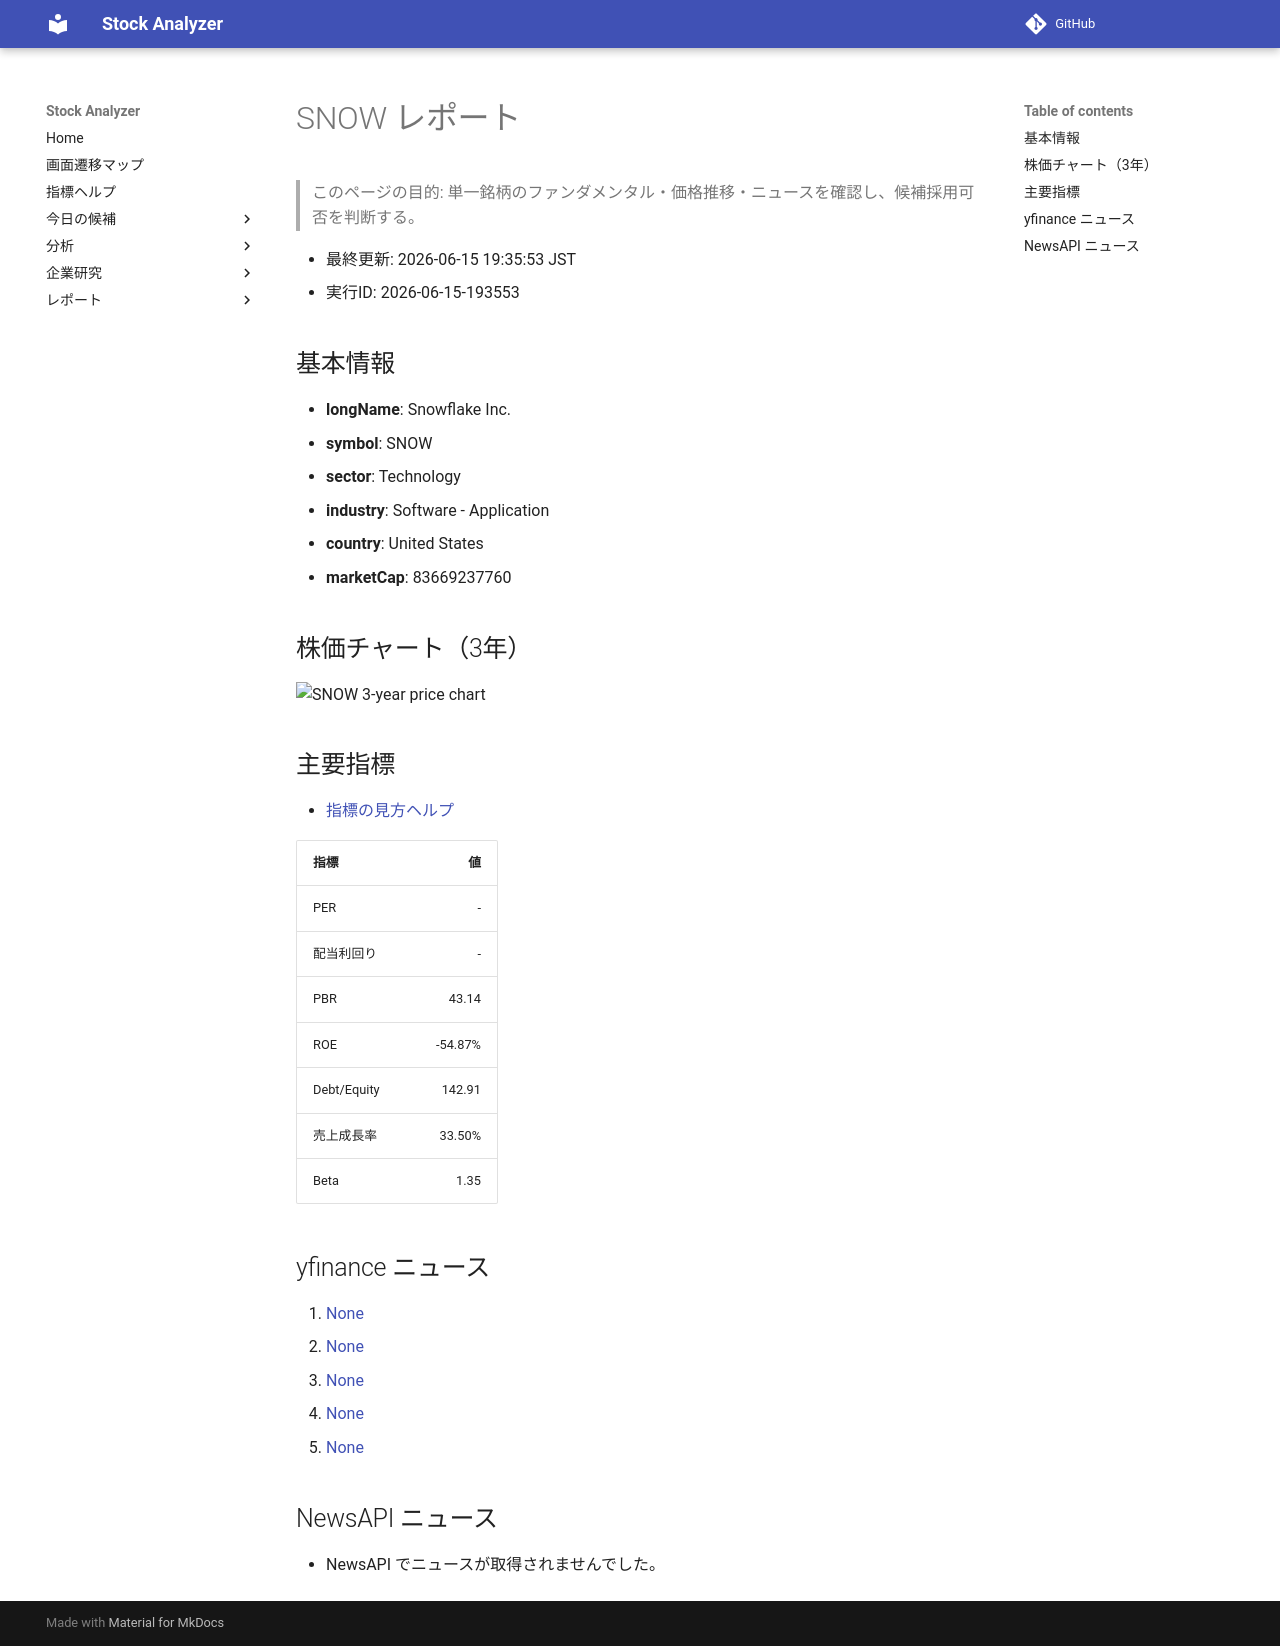

repository: Yumi-note/Making-APP · page: stocks/2026-06-15/193553/SNOW/index.html · generator: mkdocs

# SNOW レポート

> このページの目的: 単一銘柄のファンダメンタル・価格推移・ニュースを確認し、候補採用可否を判断する。

- 最終更新: 2026-06-15 19:35:53 JST
- 実行ID: 2026-06-15-193553

## 基本情報

- **longName**: Snowflake Inc.
- **symbol**: SNOW
- **sector**: Technology
- **industry**: Software - Application
- **country**: United States
- **marketCap**: 83669237760

## 株価チャート（3年）

![SNOW 3-year price chart](SNOW_3y.png)

## 主要指標

- [指標の見方ヘルプ](../../../../indicators.md)

| 指標 | 値 |
|---|---:|
| PER | - |
| 配当利回り | - |
| PBR | 43.14 |
| ROE | -54.87% |
| Debt/Equity | 142.91 |
| 売上成長率 | 33.50% |
| Beta | 1.35 |

## yfinance ニュース

1. [None](None)
2. [None](None)
3. [None](None)
4. [None](None)
5. [None](None)

## NewsAPI ニュース

- NewsAPI でニュースが取得されませんでした。
